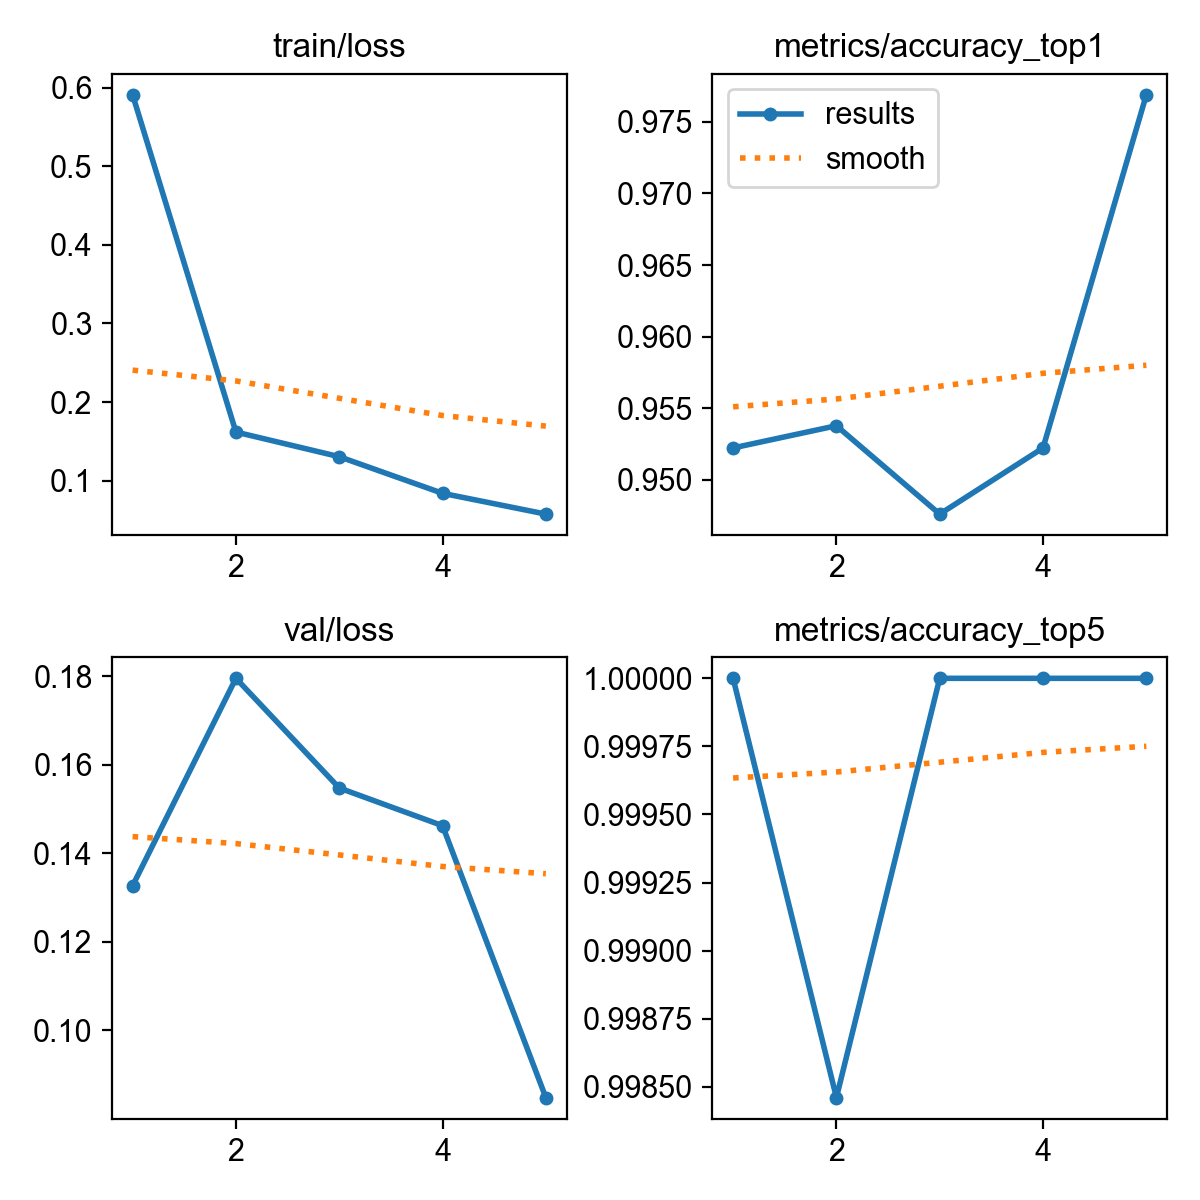

The table this chart was drawn from, first rows:
epoch, time, train/loss, metrics/accuracy_top1, metrics/accuracy_top5, val/loss, lr/pg0, lr/pg1, lr/pg2
1, 778.1, 0.5909, 0.9522, 1, 0.1326, 0.0002556, 0.0002556, 0.0002556
2, 2819, 0.1619, 0.9538, 0.9985, 0.1795, 0.0004106, 0.0004106, 0.0004106
3, 3593, 0.1306, 0.9476, 1, 0.1547, 0.000464, 0.000464, 0.000464
4, 4580, 0.08397, 0.9522, 1, 0.1462, 0.0003122, 0.0003122, 0.0003122
5, 5359, 0.05754, 0.9769, 1, 0.08478, 0.00016, 0.00016, 0.00016
